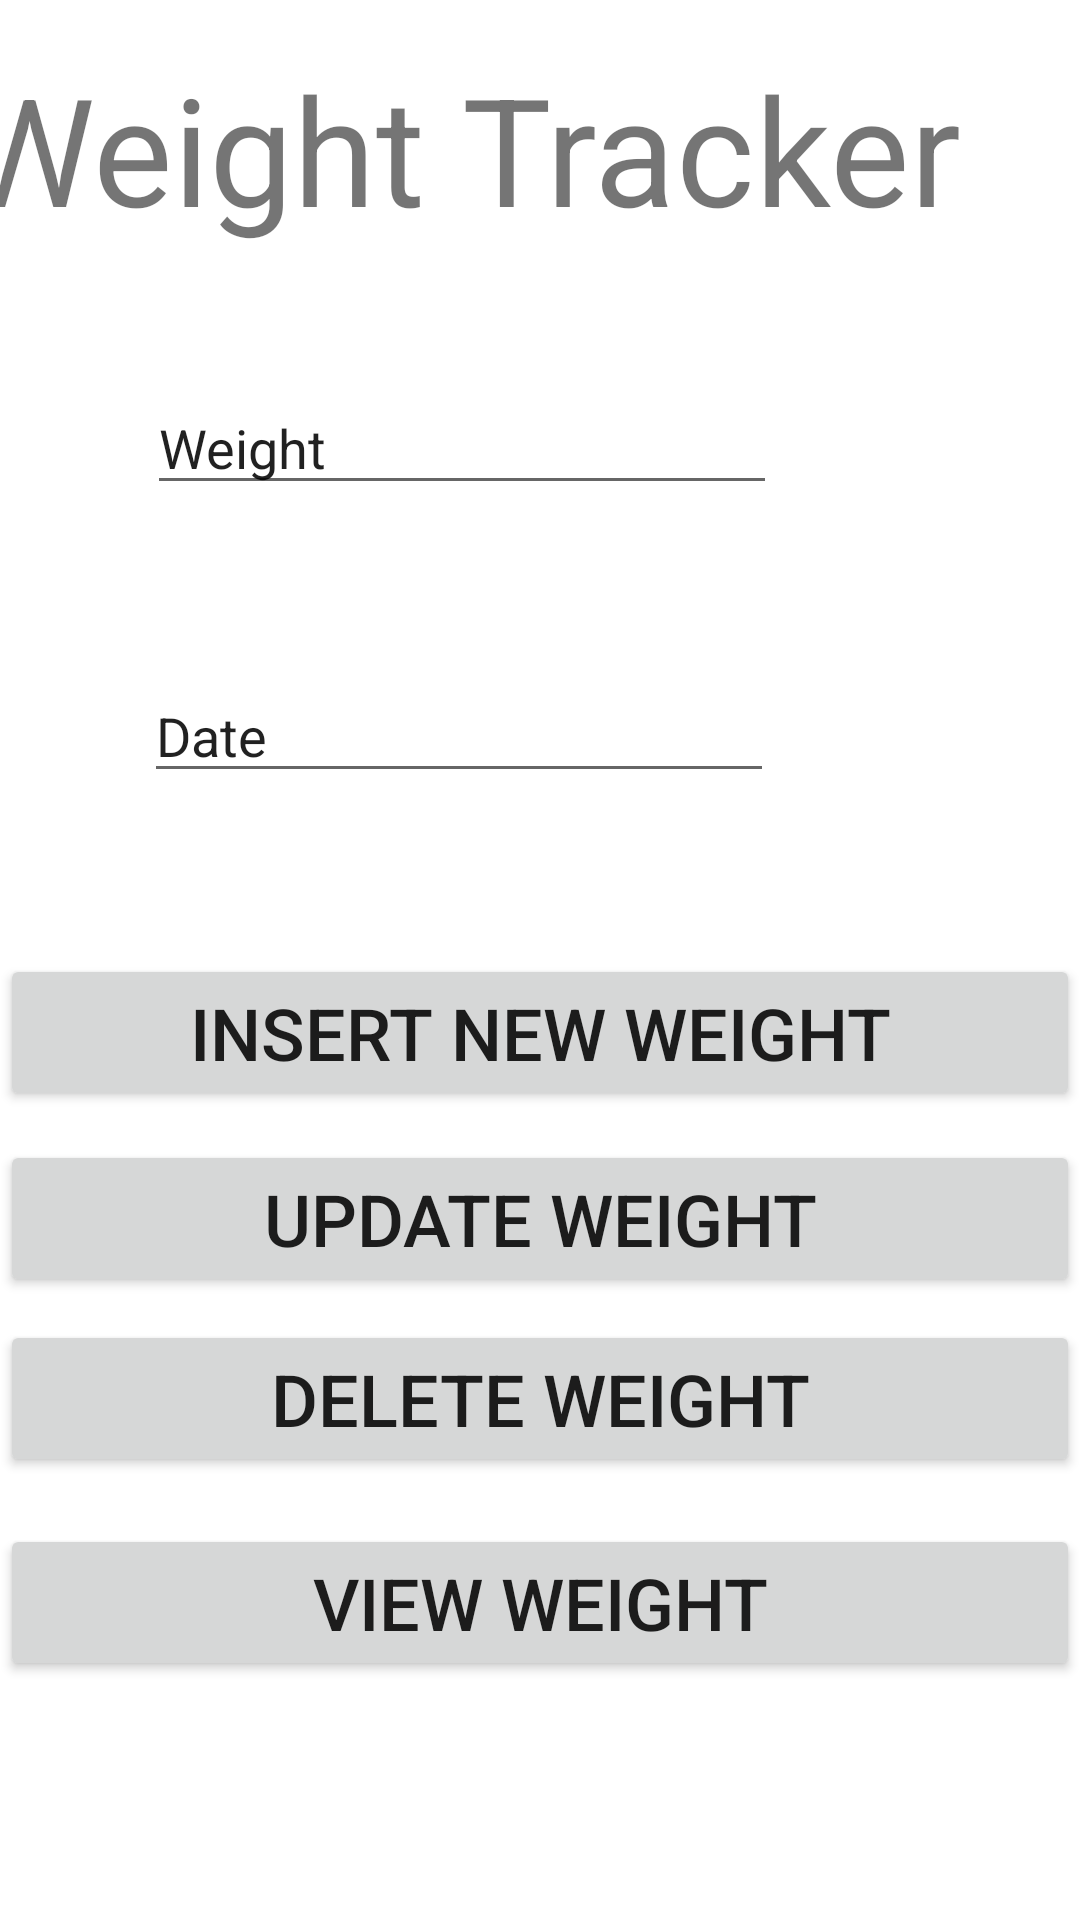

Write the Android layout XML for this screen, with the resource values it uses.
<!-- AndroidManifest.xml: application theme Theme.NicholasWoodProject -->
<!-- res/layout/main_page.xml -->
<?xml version="1.0" encoding="utf-8"?>

<androidx.constraintlayout.widget.ConstraintLayout xmlns:android="http://schemas.android.com/apk/res/android"
    xmlns:app="http://schemas.android.com/apk/res-auto"
    xmlns:tools="http://schemas.android.com/tools"
    android:layout_width="match_parent"
    android:layout_height="match_parent">

    <TextView
        android:id="@+id/textView"
        android:layout_width="wrap_content"
        android:layout_height="wrap_content"
        android:layout_marginTop="16dp"
        android:layout_marginEnd="40dp"
        android:text="Weight Tracker"
        android:textSize="50dp"
        app:layout_constraintEnd_toEndOf="parent"
        app:layout_constraintTop_toTopOf="parent" />

    <EditText
        android:id="@+id/weight"
        android:layout_width="wrap_content"
        android:layout_height="wrap_content"
        android:layout_marginTop="127dp"
        android:layout_marginEnd="101dp"
        android:ems="10"
        android:inputType="textPersonName"
        android:text="Weight"
        app:layout_constraintEnd_toEndOf="parent"
        app:layout_constraintTop_toTopOf="parent" />

    <EditText
        android:id="@+id/date"
        android:layout_width="wrap_content"
        android:layout_height="wrap_content"
        android:layout_marginTop="223dp"
        android:layout_marginEnd="102dp"
        android:ems="10"
        android:inputType="textPersonName"
        android:text="Date"
        app:layout_constraintEnd_toEndOf="parent"
        app:layout_constraintTop_toTopOf="parent" />

    <Button
        android:id="@+id/btnInsert"
        android:layout_width="match_parent"
        android:layout_height="wrap_content"
        android:layout_marginTop="318dp"
        android:text="Insert New Weight"
        android:textSize="24dp"
        app:layout_constraintEnd_toEndOf="parent"
        app:layout_constraintTop_toTopOf="parent" />

    <Button
        android:id="@+id/btnUpdate"
        android:layout_width="match_parent"
        android:layout_height="wrap_content"
        android:layout_marginTop="380dp"
        android:text="Update Weight"
        android:textSize="24dp"
        app:layout_constraintEnd_toEndOf="parent"
        app:layout_constraintTop_toTopOf="parent" />

    <Button
        android:id="@+id/btnDelete"
        android:layout_width="match_parent"
        android:layout_height="wrap_content"
        android:layout_marginTop="440dp"
        android:text="Delete Weight"
        android:textSize="24dp"
        app:layout_constraintEnd_toEndOf="parent"
        app:layout_constraintTop_toTopOf="parent" />

    <Button
        android:id="@+id/btnView"
        android:layout_width="match_parent"
        android:layout_height="wrap_content"
        android:layout_marginTop="508dp"
        android:text="View Weight"
        android:textSize="24dp"
        app:layout_constraintEnd_toEndOf="parent"
        app:layout_constraintTop_toTopOf="parent" />


</androidx.constraintlayout.widget.ConstraintLayout>
<!-- resources referenced by this layout -->
<resources>
  <style name="Theme.NicholasWoodProject" parent="Theme.MaterialComponents.DayNight.DarkActionBar">
          
          <item name="colorPrimary">@color/purple_500</item>
          <item name="colorPrimaryVariant">@color/purple_700</item>
          <item name="colorOnPrimary">@color/white</item>
          
          <item name="colorSecondary">@color/teal_200</item>
          <item name="colorSecondaryVariant">@color/teal_700</item>
          <item name="colorOnSecondary">@color/black</item>
          
          <item name="android:statusBarColor" tools:targetApi="l">?attr/colorPrimaryVariant</item>
          
      </style>
  <!-- not gathered from this repository: default colours our renderer supplied (Android Studio template values) -->
  <color name="purple_500">#FF6200EE</color>
  <color name="purple_700">#FF3700B3</color>
  <color name="teal_200">#FF03DAC5</color>
  <color name="teal_700">#FF018786</color>
  <color name="black">#FF000000</color>
  <color name="white">#FFFFFFFF</color>
</resources>
